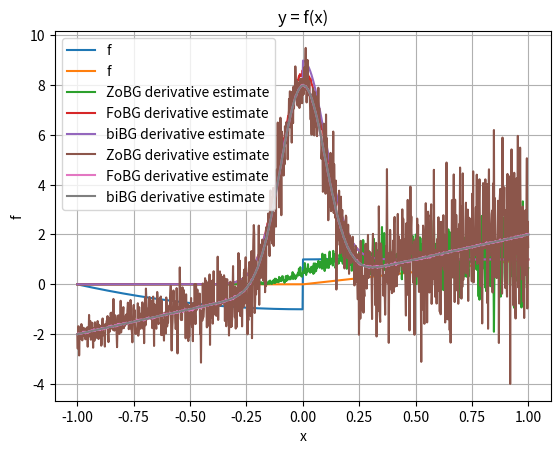

Here is the Python script that generated this plot:
import numpy as np
import matplotlib.pyplot as plt

rng = np.random.default_rng()
sigma = 0.1
t = 0.1


def coulomb_friction(x):
    return x**2 + (-1 if x < 0 else 1)


def smoothed_coulomb_friction(x, t):
    assert t > 0
    return x**2 + (-1 if x < -t / 2 else 1 if x > t / 2 else 2 * x / t)


def ReLU(x):
    return np.maximum(x, 0)


def visualize(f):
    xs = np.linspace(-1, 1, 1000)
    y = np.array([f(x) for x in xs])

    plt.plot(xs, y, label="f")

    plt.legend()
    plt.xlabel("x")
    plt.ylabel("f")
    plt.title("y = f(x)")
    plt.grid(True)
    plt.show()


def gaussian_pdf(x, mu=0.0, sigma=1.0):
    return 1.0 / (np.sqrt(2 * np.pi) * sigma) * np.exp(-0.5 * ((x - mu) / sigma) ** 2)


def zo_gradient(f, x, M=100):
    x = np.array([x], dtype=np.float64)
    omegas = np.random.normal(loc=0, scale=sigma, size=M)
    xs = x + omegas
    fx = np.array([f(xi) for xi in xs])
    glp = -omegas / (sigma**2)
    return -(fx * glp).sum(axis=0) / M


def fo_gradient(f, x, M=100):
    x = np.array([x], dtype=np.float64)
    omegas = np.random.normal(loc=0, scale=sigma, size=M)
    xs = x + omegas
    if f == coulomb_friction:
        grads = 2 * xs
    elif f == ReLU:
        grads = xs >= 0
    return grads.mean() + 2 * gaussian_pdf(-x, mu=0, sigma=sigma)


def bi_gradient(f, x, M=100):
    x = np.array([x], dtype=np.float64)
    if f == coulomb_friction:
        grads = 2 * x
    elif f == ReLU:
        grads = x >= 0

    return grads.mean() + 2 * gaussian_pdf(-x, mu=0, sigma=sigma)


def visualize_derivatives(f):
    x = np.linspace(-1, 1, 1000)

    y1 = np.array([zo_gradient(f, l, M=100) for l in x])
    y2 = np.array([fo_gradient(f, l, M=100) for l in x])
    y3 = np.array([bi_gradient(f, l, M=100) for l in x])

    plt.plot(x, y1, label="ZoBG derivative estimate")
    plt.plot(x, y2, label="FoBG derivative estimate")
    plt.plot(x, y3, label="biBG derivative estimate")
    plt.legend()
    plt.grid(True)
    plt.show()


visualize(coulomb_friction)
visualize(ReLU)
visualize_derivatives(ReLU)
visualize_derivatives(coulomb_friction)
